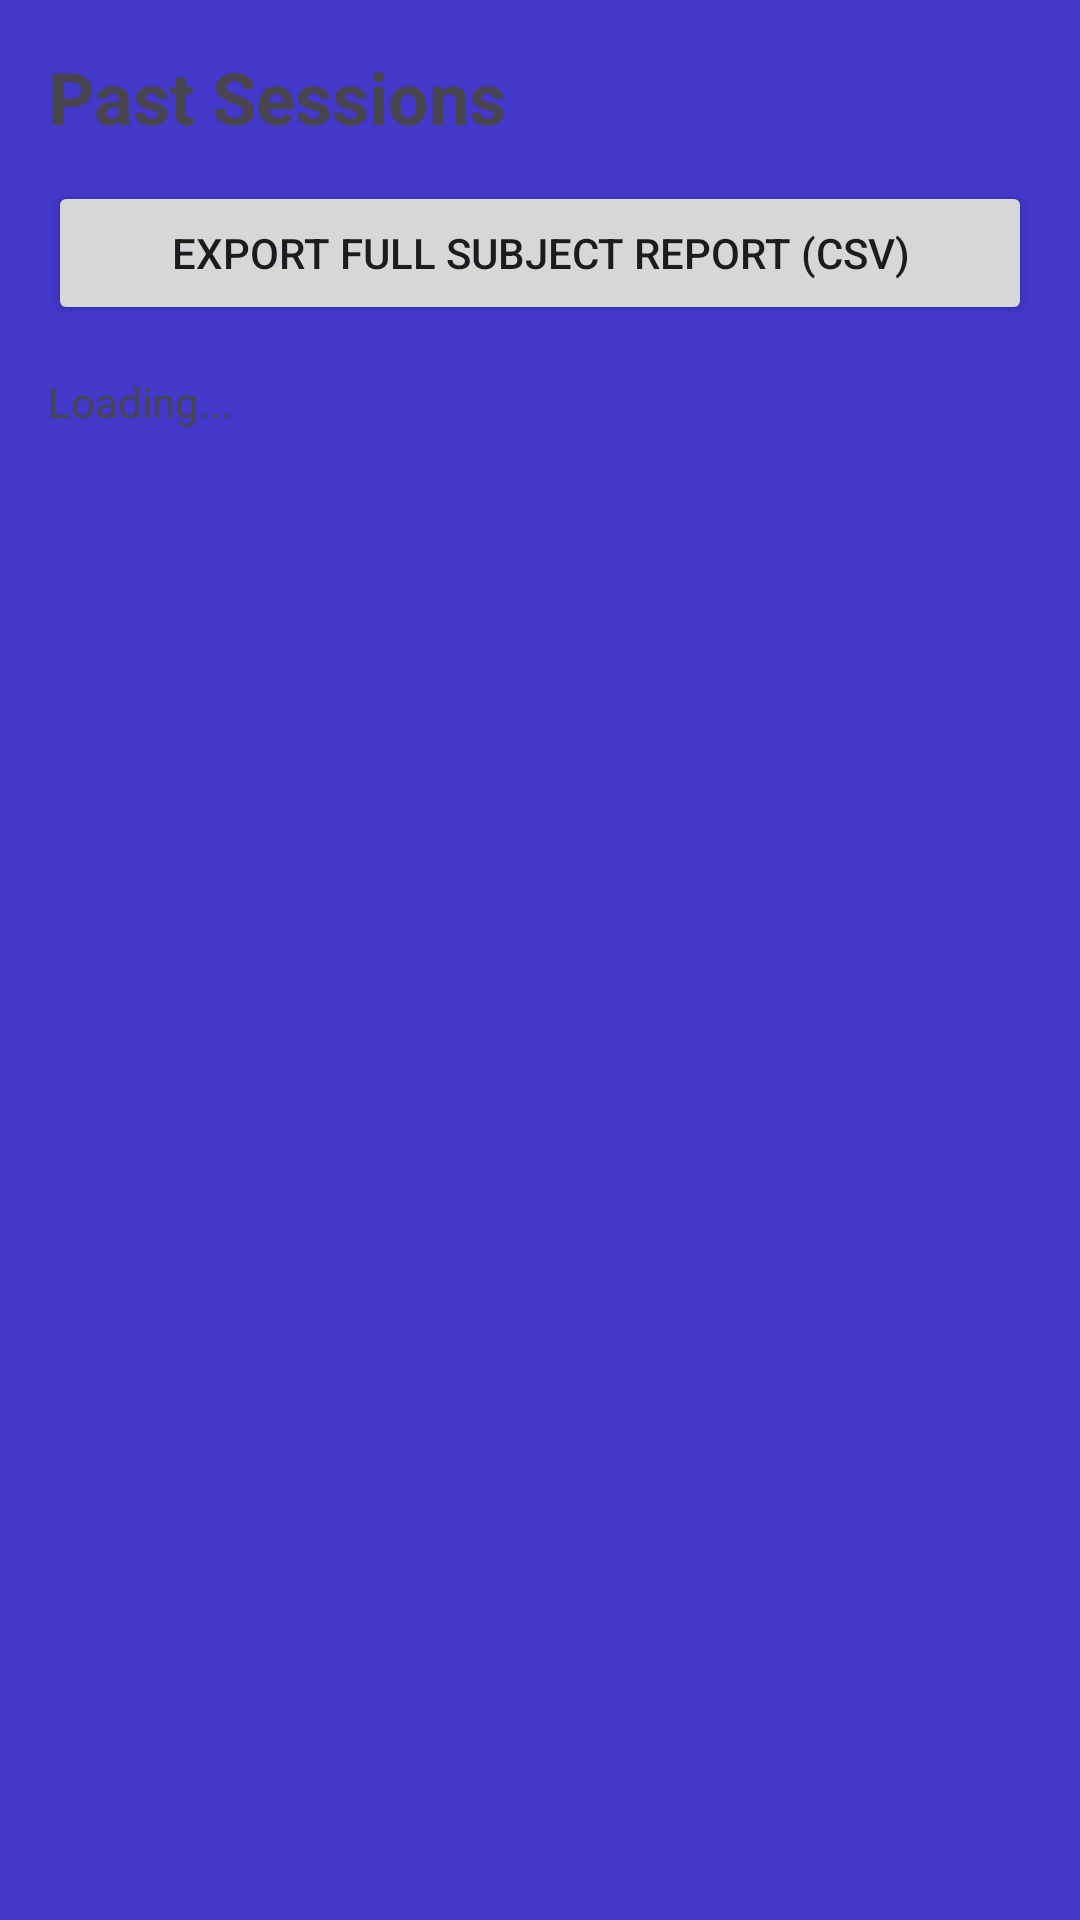

Produce the Android XML layout that renders to this screen, including the resource entries it uses.
<!-- AndroidManifest.xml: application theme Theme.SmartAttend -->
<!-- res/layout/activity_teacher_reports.xml -->
<?xml version="1.0" encoding="utf-8"?>
<LinearLayout xmlns:android="http://schemas.android.com/apk/res/android"
    android:layout_width="match_parent"
    android:layout_height="match_parent"
    android:orientation="vertical"
    android:padding="16dp">

    <TextView
        android:layout_width="wrap_content" android:layout_height="wrap_content"
        android:text="Past Sessions" android:textSize="24sp" android:textStyle="bold"/>

    <Button android:id="@+id/btnSubjectReport"
        android:layout_width="match_parent" android:layout_height="wrap_content"
        android:text="Export Full Subject Report (CSV)" android:layout_marginTop="12dp"/>

    <TextView android:id="@+id/tvEmpty"
        android:layout_width="wrap_content" android:layout_height="wrap_content"
        android:text="Loading..." android:layout_marginTop="16dp"/>

    <ListView android:id="@+id/lvSessions"
        android:layout_width="match_parent" android:layout_height="match_parent"/>
</LinearLayout>
<!-- resources referenced by this layout -->
<resources>
  <style name="Theme.SmartAttend" parent="Base.Theme.SmartAttend" />
  <style name="Base.Theme.SmartAttend" parent="Theme.Material3.Light.NoActionBar">
          <item name="colorPrimary">@color/brand_primary</item>
          <item name="colorOnPrimary">@color/white</item>
          <item name="colorPrimaryContainer">@color/brand_container</item>
          <item name="colorOnPrimaryContainer">@color/brand_dark</item>
          <item name="colorSecondary">@color/brand_accent</item>
          <item name="android:colorBackground">@color/screen_bg</item>
          <item name="android:statusBarColor">@color/brand_primary</item>
          <item name="android:windowLightStatusBar">false</item>
          <item name="android:windowBackground">@color/brand_primary</item>
      </style>
  <color name="brand_primary">#4338CA</color>
  <color name="white">#FFFFFFFF</color>
  <color name="brand_container">#E0E7FF</color>
  <color name="brand_dark">#1E1B4B</color>
  <color name="brand_accent">#14B8A6</color>
  <color name="screen_bg">#F5F6FA</color>
</resources>
